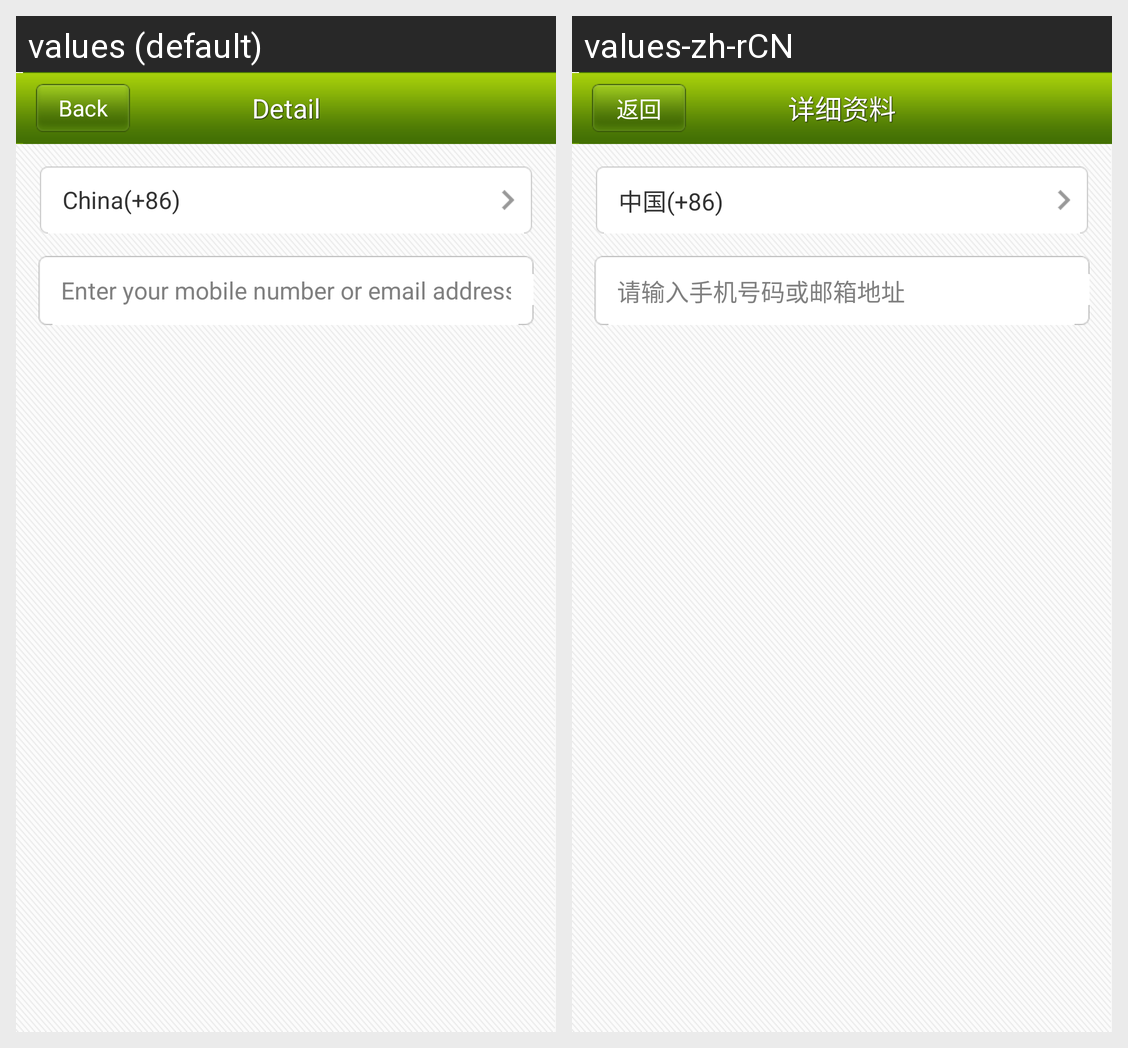

The Android screen above is rendered under two locales of the same app. Produce the string resources it draws, with the default and per-locale values.
Android screen res/layout/reset_password.xml rendered under 2 locales, left to right: values (default), values-zh-rCN. Device: Nexus 5 (rendered at 1080×1920; each locale shown at half size, 540×960, under a caption strip naming it); theme Theme.IOSched.
Strings drawn on this screen, with the default value and each locale's value (text and hints the layout hard-codes, and strings that could not be matched under every locale, appear in the picture but are not listed):

country_normal_name
  values: China(+86)
  values-zh-rCN: 中国(+86)

input_bind_phone_or_email
  values: Enter your mobile number or email address.
  values-zh-rCN: 请输入手机号码或邮箱地址

back
  values: Back
  values-zh-rCN: 返回

details
  values: Detail
  values-zh-rCN: 详细资料
